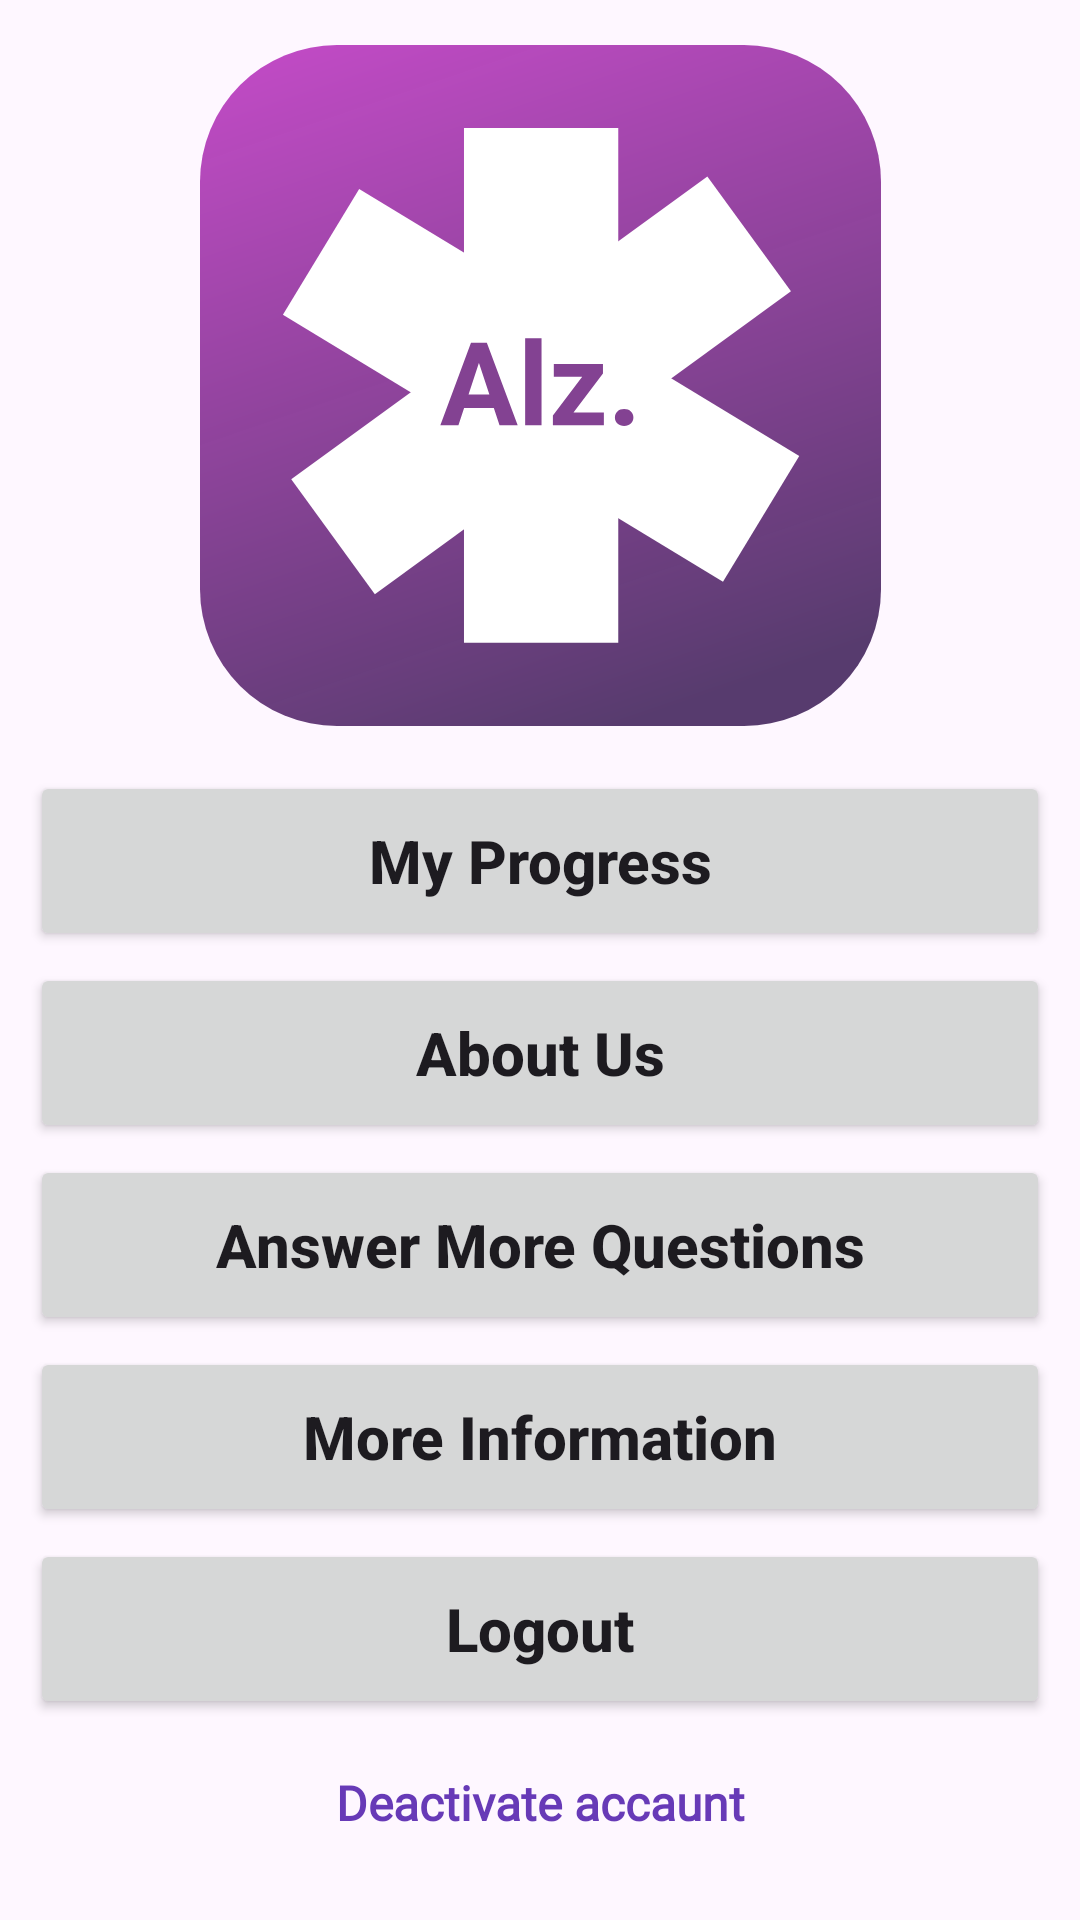

Reconstruct the res/layout file that produces this screen, plus the resources it refers to.
<!-- AndroidManifest.xml: application theme Theme.AlzTestApp -->
<!-- res/layout/fragment_main_menu.xml -->
<?xml version="1.0" encoding="utf-8"?>
<androidx.constraintlayout.widget.ConstraintLayout xmlns:android="http://schemas.android.com/apk/res/android"
    xmlns:app="http://schemas.android.com/apk/res-auto"
    xmlns:tools="http://schemas.android.com/tools"
    android:layout_width="match_parent"
    android:layout_height="match_parent"
    tools:context=".screens.mainmenu.fragments.menu.MainMenuFragment">

    <Button
        android:id="@+id/my_progress_button"
        style="@style/Widget.AppCompat.Button"
        android:layout_width="0dp"
        android:layout_height="60dp"
        android:layout_marginStart="10dp"
        android:layout_marginEnd="10dp"
        android:layout_marginBottom="4dp"
        android:insetTop="0dp"
        android:insetBottom="0dp"
        android:text="@string/my_progress"
        android:textAllCaps="false"
        android:textSize="20sp"
        android:textStyle="bold"
        app:layout_constraintBottom_toTopOf="@+id/about_us_button"
        app:layout_constraintEnd_toEndOf="parent"
        app:layout_constraintHorizontal_bias="0.5"
        app:layout_constraintStart_toStartOf="parent" />

    <Button
        android:id="@+id/about_us_button"
        style="@style/Widget.AppCompat.Button"
        android:layout_width="0dp"
        android:layout_height="60dp"
        android:layout_marginStart="10dp"
        android:layout_marginEnd="10dp"
        android:layout_marginBottom="4dp"
        android:insetTop="0dp"
        android:insetBottom="0dp"
        android:text="@string/about_us"
        android:textAllCaps="false"
        android:textSize="20sp"
        android:textStyle="bold"
        app:layout_constraintBottom_toTopOf="@+id/more_question_button"
        app:layout_constraintEnd_toEndOf="parent"
        app:layout_constraintHorizontal_bias="0.5"
        app:layout_constraintStart_toStartOf="parent" />

    <Button
        android:id="@+id/more_question_button"
        style="@style/Widget.AppCompat.Button"
        android:layout_width="0dp"
        android:layout_height="60dp"
        android:layout_marginStart="10dp"
        android:layout_marginEnd="10dp"
        android:layout_marginBottom="4dp"
        android:insetTop="0dp"
        android:insetBottom="0dp"
        android:text="@string/answer_more_questions"
        android:textAllCaps="false"
        android:textSize="20sp"
        android:textStyle="bold"
        app:layout_constraintBottom_toTopOf="@+id/more_info_button"
        app:layout_constraintEnd_toEndOf="parent"
        app:layout_constraintHorizontal_bias="0.5"
        app:layout_constraintStart_toStartOf="parent" />

    <Button
        android:id="@+id/more_info_button"
        style="@style/Widget.AppCompat.Button"
        android:layout_width="0dp"
        android:layout_height="60dp"
        android:layout_marginStart="10dp"
        android:layout_marginEnd="10dp"
        android:layout_marginBottom="4dp"
        android:insetTop="0dp"
        android:insetBottom="0dp"
        android:text="@string/more_information"
        android:textAllCaps="false"
        android:textSize="20sp"
        android:textStyle="bold"
        app:layout_constraintBottom_toTopOf="@+id/log_out_button"
        app:layout_constraintEnd_toEndOf="parent"
        app:layout_constraintHorizontal_bias="0.5"
        app:layout_constraintStart_toStartOf="parent" />

    <Button
        android:id="@+id/log_out_button"
        style="@style/Widget.AppCompat.Button"
        android:layout_width="0dp"
        android:layout_height="60dp"
        android:layout_marginStart="10dp"
        android:layout_marginEnd="10dp"
        android:layout_marginBottom="4dp"
        android:insetTop="0dp"
        android:insetBottom="0dp"
        android:text="@string/logout"
        android:textAllCaps="false"
        android:textSize="20sp"
        android:textStyle="bold"
        app:layout_constraintBottom_toTopOf="@+id/deactivate_acc_button"
        app:layout_constraintEnd_toEndOf="parent"
        app:layout_constraintHorizontal_bias="0.5"
        app:layout_constraintStart_toStartOf="parent" />

    <Button
        android:id="@+id/deactivate_acc_button"
        style="@style/Widget.AppCompat.Button.Borderless"
        android:layout_width="wrap_content"
        android:layout_height="wrap_content"
        android:layout_marginBottom="15dp"
        android:fontFamily="@font/inter_semibold"
        android:text="@string/deactivate_accaunt"
        android:textAlignment="viewStart"
        android:textAllCaps="false"
        android:textColor="#673AB7"
        android:textSize="16sp"
        android:textStyle="bold"
        app:layout_constraintBottom_toBottomOf="parent"
        app:layout_constraintEnd_toEndOf="parent"
        app:layout_constraintHorizontal_bias="0.5"
        app:layout_constraintStart_toStartOf="parent" />

    <ImageView
        android:id="@+id/app_logo"
        android:layout_width="0dp"
        android:layout_height="0dp"
        android:layout_marginStart="15dp"
        android:layout_marginTop="15dp"
        android:layout_marginEnd="15dp"
        android:layout_marginBottom="15dp"
        android:src="@drawable/full_logo"
        app:layout_constraintBottom_toTopOf="@+id/my_progress_button"
        app:layout_constraintDimensionRatio="1:1"
        app:layout_constraintEnd_toEndOf="parent"
        app:layout_constraintStart_toStartOf="parent"
        app:layout_constraintTop_toTopOf="parent" />

</androidx.constraintlayout.widget.ConstraintLayout>
<!-- resources referenced by this layout -->
<resources>
  <!-- drawable full_logo (drawable) -->
  <vector xmlns:android="http://schemas.android.com/apk/res/android"
      xmlns:aapt="http://schemas.android.com/aapt"
      android:width="1642dp"
      android:height="1642dp"
      android:viewportWidth="1642"
      android:viewportHeight="1642">
    <path
        android:pathData="M330,0L1312,0A330,330 0,0 1,1642 330L1642,1312A330,330 0,0 1,1312 1642L330,1642A330,330 0,0 1,0 1312L0,330A330,330 0,0 1,330 0z">
      <aapt:attr name="android:fillColor">
        <gradient 
            android:startX="360.7"
            android:startY="-181.9"
            android:endX="987.2"
            android:endY="1651.6"
            android:type="linear">
          <item android:offset="0" android:color="#FFC84CCB"/>
          <item android:offset="1" android:color="#FC55396C"/>
        </gradient>
      </aapt:attr>
    </path>
    <path
        android:pathData="M636.5,200h372v1241h-372z"
        android:fillColor="#ffffff"/>
    <path
        android:pathData="M1223.3,316.9l201.6,276.9l-1003.3,730.4l-201.6,-276.9z"
        android:fillColor="#ffffff"/>
    <path
        android:pathData="M1444.9,990.7l-183.9,303.2l-1061.1,-643.6l183.9,-303.2z"
        android:fillColor="#ffffff"/>
    <path
        android:pathData="M677.2,752L623.1,917H579.5L653.4,717.9H681.2L677.2,752ZM722.2,917L667.9,752L663.6,717.9H691.6L766,917H722.2ZM719.8,842.9V875H614.6V842.9H719.8ZM823.5,707V917H784V707H823.5ZM973.8,886.2V917H861.4V886.2H973.8ZM971.6,791.8L877.3,917H850.9V893.6L944.8,769.1H971.6V791.8ZM957.6,769.1V800H853.1V769.1H957.6ZM1000.4,898C1000.4,892.2 1002.4,887.3 1006.5,883.4C1010.5,879.4 1016,877.5 1022.7,877.5C1029.5,877.5 1034.8,879.4 1038.8,883.4C1043,887.3 1045,892.2 1045,898C1045,903.8 1043,908.7 1038.8,912.6C1034.8,916.5 1029.5,918.5 1022.7,918.5C1016,918.5 1010.5,916.5 1006.5,912.6C1002.4,908.7 1000.4,903.8 1000.4,898Z"
        android:fillColor="#834292"/>
  </vector>
  <string name="about_us">About Us</string>
  <string name="answer_more_questions">Answer More Questions</string>
  <string name="deactivate_accaunt">Deactivate accaunt</string>
  <string name="logout">Logout</string>
  <string name="more_information">More Information</string>
  <string name="my_progress">My Progress</string>
  <style name="Theme.AlzTestApp" parent="Base.Theme.AlzTestApp" />
  <style name="Base.Theme.AlzTestApp" parent="Theme.Material3.DayNight.NoActionBar">
          
          
      </style>
</resources>
